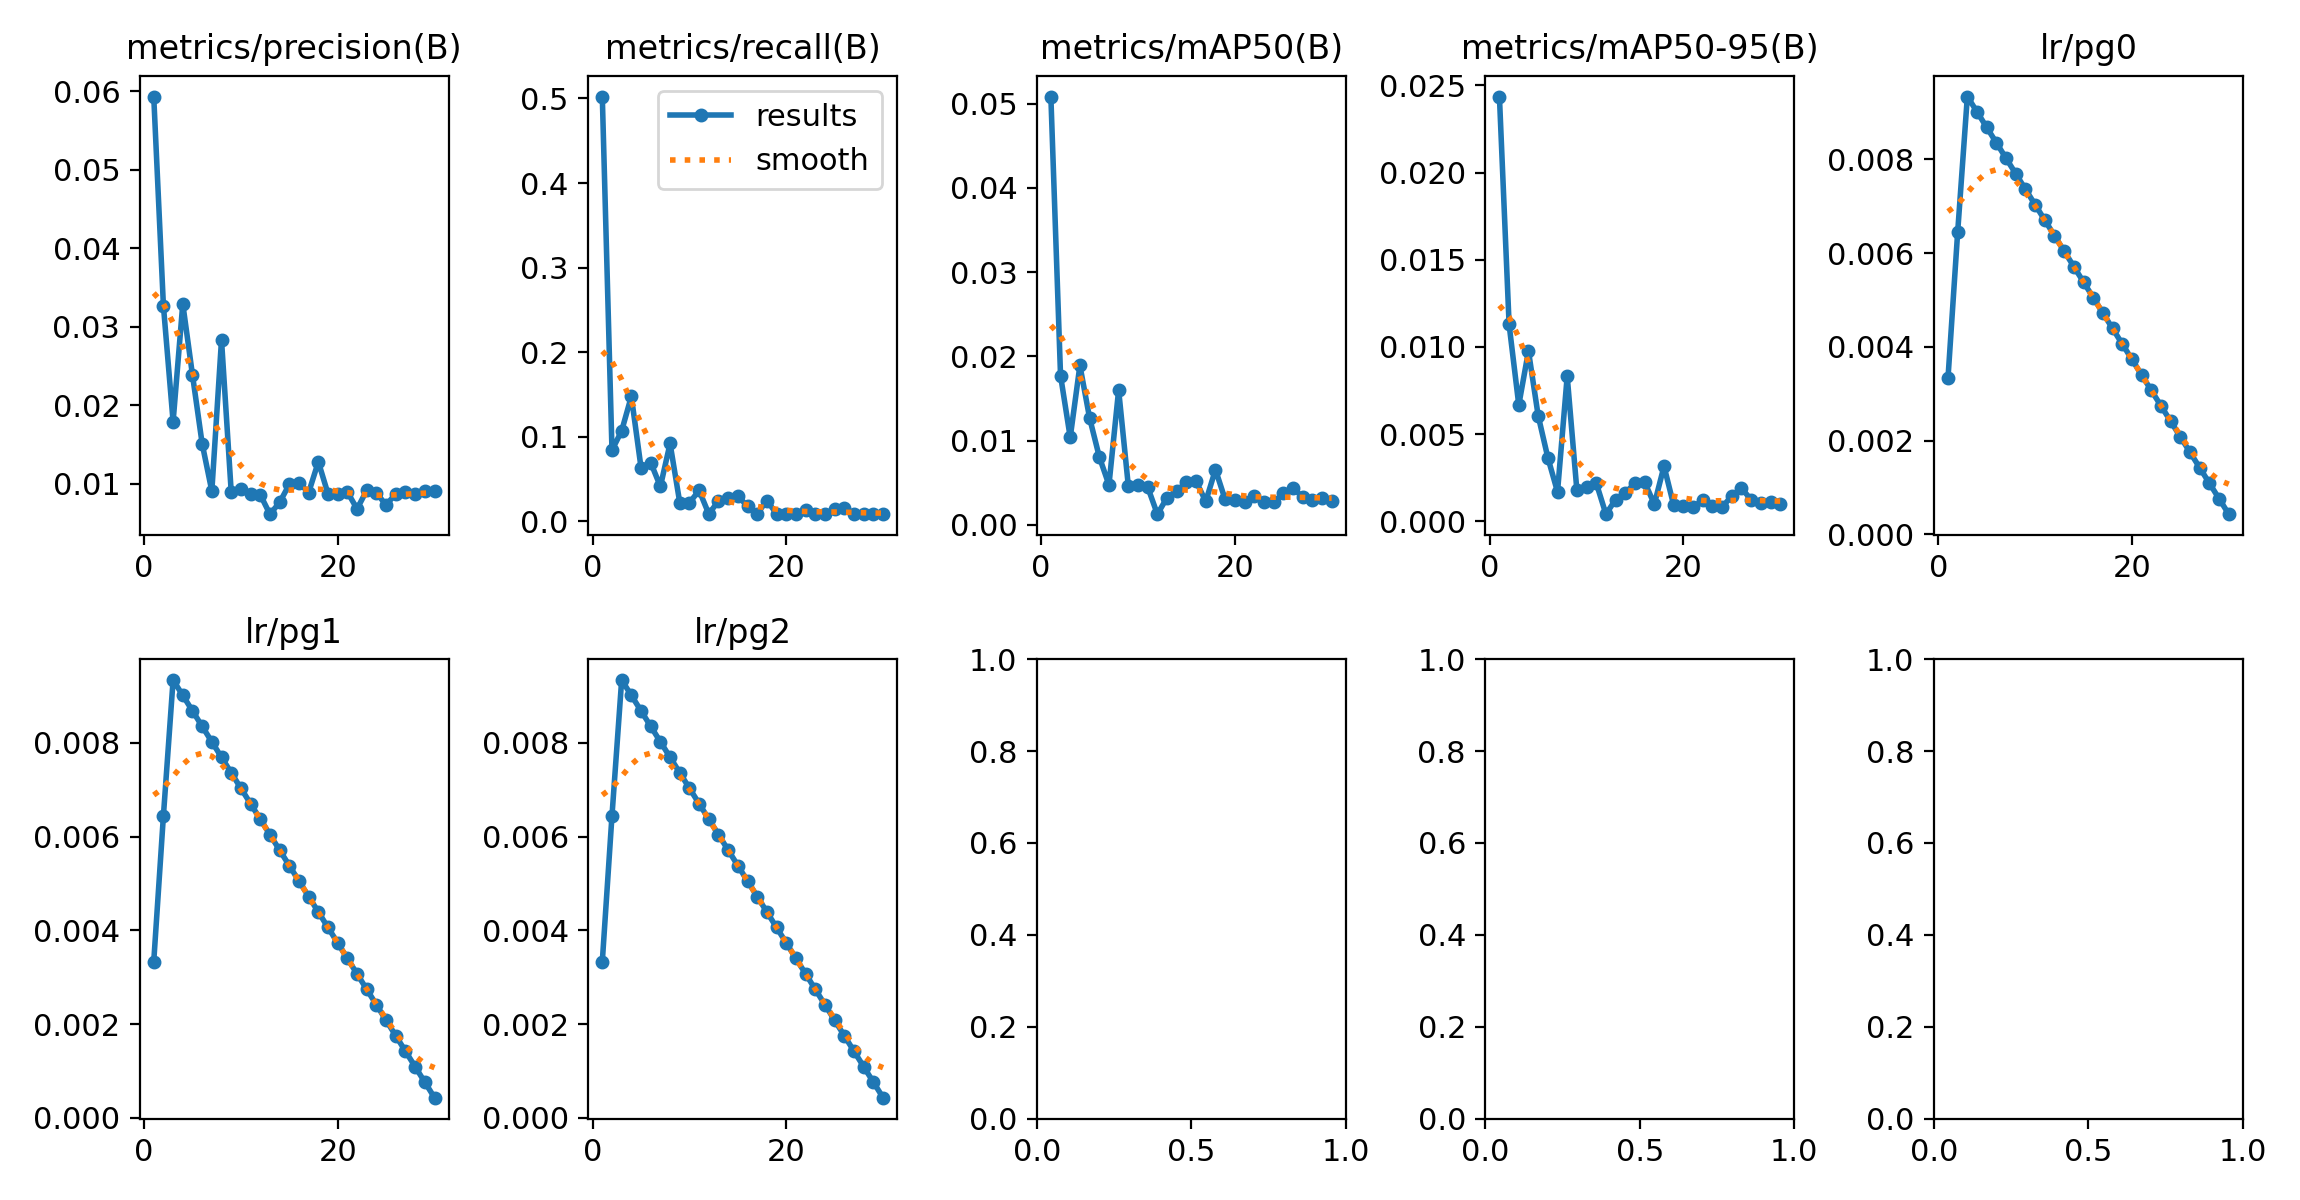

Source data for this figure (header and first rows):
epoch, time, train/box_loss_rgb, train/cls_loss_rgb, train/dfl_loss_rgb, train/box_loss_ir, train/cls_loss_ir, train/dfl_loss_ir, train/box_loss_fuse, train/cls_loss_fuse, train/dfl_loss_fuse, train/box_loss_fuse_ir, train/cls_loss_fuse_ir, train/dfl_loss_fuse_ir, metrics/precision(B), metrics/recall(B), metrics/mAP50(B), metrics/mAP50-95(B), metrics/rgb/metrics/precision(B), metrics/rgb/metrics/recall(B), metrics/rgb/metrics/mAP50(B), metrics/rgb/metrics/mAP50-95(B), metrics/rgb/fitness, metrics/ir/metrics/precision(B)
1, 817.4, 1.242, 0.5495, 1.02, 1.384, 0.5253, 1.103, 1.419, 0.9436, 1.162, 1.391, 0.5049, 1.107, 0.05931, 0.5023, 0.05083, 0.02436, 0.9919, 0.9925, 0.994, 0.7052, 0.7341, 0.992
2, 1629, 1.243, 0.5463, 1.02, 1.387, 0.5238, 1.1, 1.345, 0.5445, 1.102, 1.394, 0.5025, 1.104, 0.03266, 0.08397, 0.01771, 0.01129, 0.9919, 0.9925, 0.994, 0.7052, 0.7341, 0.992
3, 2437, 1.242, 0.5481, 1.018, 1.382, 0.5231, 1.098, 1.339, 0.5583, 1.1, 1.389, 0.502, 1.102, 0.01789, 0.1068, 0.01037, 0.00667, 0.9919, 0.9925, 0.994, 0.7052, 0.7341, 0.992
4, 3246, 1.237, 0.5438, 1.017, 1.386, 0.5209, 1.102, 1.342, 0.5657, 1.104, 1.393, 0.5006, 1.106, 0.03291, 0.1476, 0.01891, 0.009768, 0.9919, 0.9925, 0.994, 0.7052, 0.7341, 0.992
5, 4081, 1.243, 0.5447, 1.02, 1.389, 0.5248, 1.103, 1.337, 0.5587, 1.102, 1.395, 0.5016, 1.106, 0.02385, 0.06338, 0.01268, 0.006065, 0.9919, 0.9925, 0.994, 0.7052, 0.7341, 0.992
6, 4988, 1.242, 0.5472, 1.02, 1.385, 0.525, 1.1, 1.329, 0.5513, 1.097, 1.393, 0.5033, 1.104, 0.0151, 0.0693, 0.008077, 0.003655, 0.9919, 0.9925, 0.994, 0.7052, 0.7341, 0.992
7, 5913, 1.242, 0.544, 1.018, 1.381, 0.5229, 1.1, 1.321, 0.5466, 1.095, 1.387, 0.5009, 1.103, 0.009047, 0.041, 0.004728, 0.001687, 0.9919, 0.9925, 0.994, 0.7052, 0.734, 0.992
8, 6834, 1.236, 0.5434, 1.016, 1.386, 0.5218, 1.101, 1.322, 0.5421, 1.094, 1.393, 0.5018, 1.104, 0.02831, 0.09186, 0.016, 0.008321, 0.9919, 0.9925, 0.994, 0.7052, 0.7341, 0.992
9, 7756, 1.241, 0.5475, 1.021, 1.387, 0.5227, 1.102, 1.323, 0.5391, 1.095, 1.394, 0.502, 1.106, 0.008974, 0.02196, 0.004621, 0.001775, 0.9919, 0.9925, 0.994, 0.7052, 0.7341, 0.992
10, 8676, 1.238, 0.5465, 1.016, 1.387, 0.5245, 1.1, 1.32, 0.5383, 1.093, 1.393, 0.5035, 1.104, 0.009265, 0.0217, 0.004769, 0.001973, 0.9919, 0.9925, 0.994, 0.7052, 0.7341, 0.992
11, 9594, 1.24, 0.5444, 1.019, 1.386, 0.522, 1.104, 1.317, 0.5352, 1.095, 1.393, 0.5037, 1.107, 0.008626, 0.03637, 0.004476, 0.002195, 0.9919, 0.9925, 0.994, 0.7052, 0.7341, 0.992
12, 10514, 1.24, 0.5438, 1.017, 1.386, 0.5226, 1.102, 1.316, 0.5335, 1.092, 1.394, 0.5027, 1.107, 0.008592, 0.008491, 0.001258, 0.0004094, 0.9919, 0.9925, 0.994, 0.7052, 0.7341, 0.992
13, 11442, 1.237, 0.5436, 1.018, 1.38, 0.5223, 1.101, 1.31, 0.5301, 1.091, 1.387, 0.4991, 1.105, 0.006102, 0.02384, 0.003214, 0.001248, 0.9919, 0.9925, 0.994, 0.7053, 0.7341, 0.992
14, 12370, 1.238, 0.5424, 1.018, 1.385, 0.5188, 1.103, 1.311, 0.5264, 1.092, 1.393, 0.4984, 1.107, 0.00759, 0.02762, 0.00395, 0.001629, 0.9919, 0.9925, 0.994, 0.7052, 0.7341, 0.992
15, 13296, 1.235, 0.5465, 1.016, 1.387, 0.5235, 1.102, 1.31, 0.5279, 1.09, 1.395, 0.5022, 1.106, 0.0099, 0.02968, 0.005116, 0.002187, 0.9919, 0.9925, 0.994, 0.7052, 0.7341, 0.992
16, 13907, 1.084, 0.386, 1.014, 1.138, 0.3878, 1.078, 1.154, 0.4279, 1.091, 1.137, 0.3619, 1.079, 0.01011, 0.01758, 0.005146, 0.002247, 0.9919, 0.9925, 0.994, 0.7052, 0.7341, 0.992
17, 14514, 1.082, 0.3849, 1.015, 1.137, 0.3872, 1.078, 1.149, 0.4209, 1.089, 1.136, 0.3617, 1.078, 0.008848, 0.008749, 0.00278, 0.0009805, 0.9919, 0.9925, 0.994, 0.7052, 0.7341, 0.992
18, 15117, 1.079, 0.3855, 1.012, 1.138, 0.3879, 1.078, 1.149, 0.4185, 1.089, 1.136, 0.3618, 1.079, 0.01278, 0.02436, 0.006546, 0.003162, 0.9919, 0.9925, 0.994, 0.7052, 0.7341, 0.992
19, 15722, 1.08, 0.3859, 1.014, 1.137, 0.3875, 1.079, 1.147, 0.4154, 1.089, 1.136, 0.362, 1.08, 0.008687, 0.008663, 0.003, 0.0009189, 0.9919, 0.9925, 0.994, 0.7052, 0.7341, 0.992
20, 16324, 1.08, 0.3856, 1.012, 1.137, 0.3874, 1.079, 1.145, 0.4128, 1.087, 1.136, 0.3614, 1.079, 0.008734, 0.008406, 0.002898, 0.0008763, 0.9919, 0.9925, 0.994, 0.7052, 0.734, 0.992
21, 16930, 1.084, 0.3864, 1.015, 1.138, 0.3873, 1.078, 1.145, 0.4097, 1.086, 1.137, 0.362, 1.079, 0.008932, 0.008834, 0.002748, 0.0008263, 0.9919, 0.9925, 0.994, 0.7052, 0.7341, 0.992
22, 17534, 1.082, 0.3854, 1.013, 1.138, 0.387, 1.08, 1.142, 0.4057, 1.086, 1.137, 0.3618, 1.08, 0.006773, 0.01364, 0.003463, 0.001198, 0.9919, 0.9925, 0.994, 0.7052, 0.7341, 0.992
23, 18141, 1.082, 0.3854, 1.015, 1.136, 0.388, 1.076, 1.141, 0.4027, 1.083, 1.135, 0.3624, 1.077, 0.009138, 0.008577, 0.002687, 0.0008645, 0.9919, 0.9925, 0.994, 0.7052, 0.7341, 0.992
24, 18745, 1.081, 0.386, 1.015, 1.137, 0.3874, 1.078, 1.139, 0.399, 1.082, 1.136, 0.3612, 1.078, 0.008788, 0.008491, 0.002662, 0.000812, 0.9919, 0.9925, 0.994, 0.7053, 0.7341, 0.992
25, 19350, 1.082, 0.3856, 1.014, 1.135, 0.3871, 1.078, 1.136, 0.3946, 1.082, 1.133, 0.3614, 1.079, 0.007284, 0.01441, 0.003717, 0.001456, 0.9919, 0.9925, 0.994, 0.7052, 0.734, 0.992
26, 19954, 1.081, 0.3856, 1.011, 1.139, 0.3876, 1.077, 1.139, 0.3901, 1.08, 1.138, 0.362, 1.078, 0.008687, 0.01561, 0.004424, 0.001899, 0.9919, 0.9925, 0.994, 0.7052, 0.7341, 0.992
27, 20559, 1.081, 0.3871, 1.012, 1.137, 0.3872, 1.077, 1.136, 0.388, 1.079, 1.135, 0.3617, 1.078, 0.008886, 0.008406, 0.00326, 0.001237, 0.9919, 0.9925, 0.994, 0.7052, 0.7341, 0.992
28, 21164, 1.082, 0.386, 1.014, 1.139, 0.3875, 1.079, 1.136, 0.3836, 1.079, 1.136, 0.362, 1.079, 0.008655, 0.008234, 0.00293, 0.001047, 0.9919, 0.9925, 0.994, 0.7052, 0.7341, 0.992
29, 21769, 1.08, 0.3852, 1.014, 1.138, 0.3884, 1.078, 1.134, 0.3788, 1.078, 1.137, 0.3629, 1.079, 0.009088, 0.008663, 0.003142, 0.00111, 0.9919, 0.9926, 0.994, 0.7052, 0.7341, 0.992
30, 22351, 1.079, 0.3856, 1.012, 1.137, 0.3871, 1.076, 1.13, 0.3717, 1.075, 1.136, 0.3617, 1.077, 0.009035, 0.008577, 0.002804, 0.0009865, 0.9919, 0.9926, 0.994, 0.7052, 0.7341, 0.992
